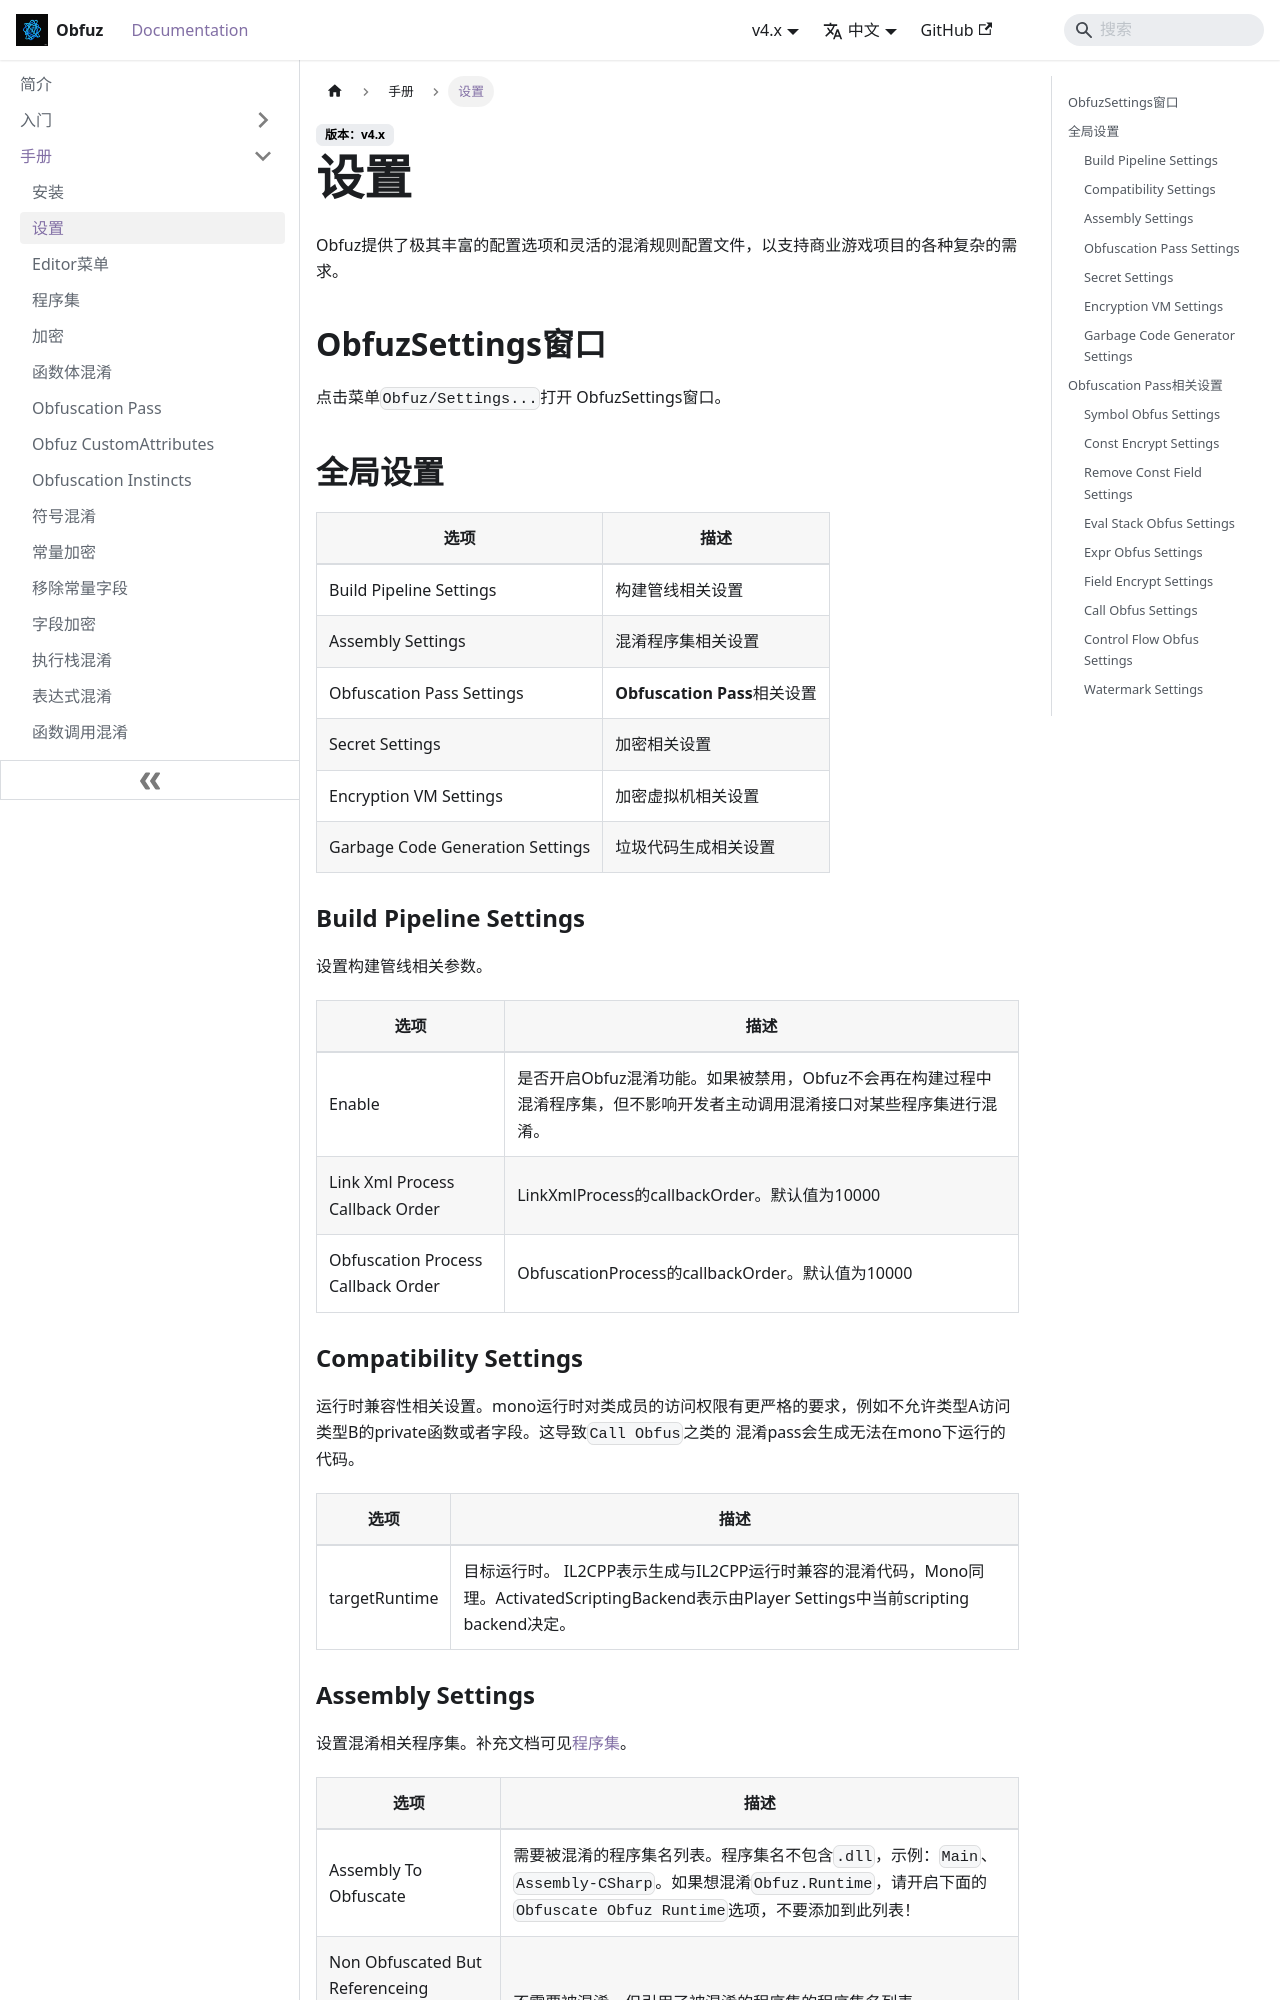

repository: focus-creative-games/obfuz-doc · page: docs/manual/configuration.html · generator: docusaurus

# 设置

Obfuz提供了极其丰富的配置选项和灵活的混淆规则配置文件，以支持商业游戏项目的各种复杂的需求。

## ObfuzSettings窗口

点击菜单`Obfuz/Settings...`打开 ObfuzSettings窗口。

## 全局设置

|选项|描述|
|-|-|
|Build Pipeline Settings|构建管线相关设置|
|Assembly Settings |混淆程序集相关设置|
|Obfuscation Pass Settings|**Obfuscation Pass**相关设置|
|Secret Settings|加密相关设置|
|Encryption VM Settings|加密虚拟机相关设置|
|Garbage Code Generation Settings|垃圾代码生成相关设置|

### Build Pipeline Settings

设置构建管线相关参数。

|选项|描述|
|-|-|
|Enable| 是否开启Obfuz混淆功能。如果被禁用，Obfuz不会再在构建过程中混淆程序集，但不影响开发者主动调用混淆接口对某些程序集进行混淆。|
|Link Xml Process Callback Order|LinkXmlProcess的callbackOrder。默认值为10000|
|Obfuscation Process Callback Order|ObfuscationProcess的callbackOrder。默认值为10000|

### Compatibility Settings

运行时兼容性相关设置。mono运行时对类成员的访问权限有更严格的要求，例如不允许类型A访问类型B的private函数或者字段。这导致`Call Obfus`之类的
混淆pass会生成无法在mono下运行的代码。

|选项|描述|
|-|-|
|targetRuntime|目标运行时。 IL2CPP表示生成与IL2CPP运行时兼容的混淆代码，Mono同理。ActivatedScriptingBackend表示由Player Settings中当前scripting backend决定。|

### Assembly Settings

设置混淆相关程序集。补充文档可见[程序集](./assembly)。

|选项|描述|
|-|-|
|Assembly To Obfuscate| 需要被混淆的程序集名列表。程序集名不包含`.dll`，示例：`Main`、`Assembly-CSharp`。如果想混淆`Obfuz.Runtime`，请开启下面的`Obfuscate Obfuz Runtime`选项，不要添加到此列表！|
|Non Obfuscated But Referenceing Obfuscated Assemblies|不需要被混淆，但引用了被混淆的程序集的程序集名列表|
|Additional Assembly Search Paths|以dll形式存在的程序集的相对搜索路径，目前Obfuz会自动搜索工程内的与当前buildTarget兼容的托管dll（含Assets及Packages及Libarary/PackageCache），因此一般**不需要**配置此项。除非托管dll在Unity工程外，或者说存在多个同名dll需要解决搜索优先级。|
|Obfuscate Obfuz Runtime|是否混淆Obfuz.Runtime程序集。默认为true，强烈建议开启此选项。|
